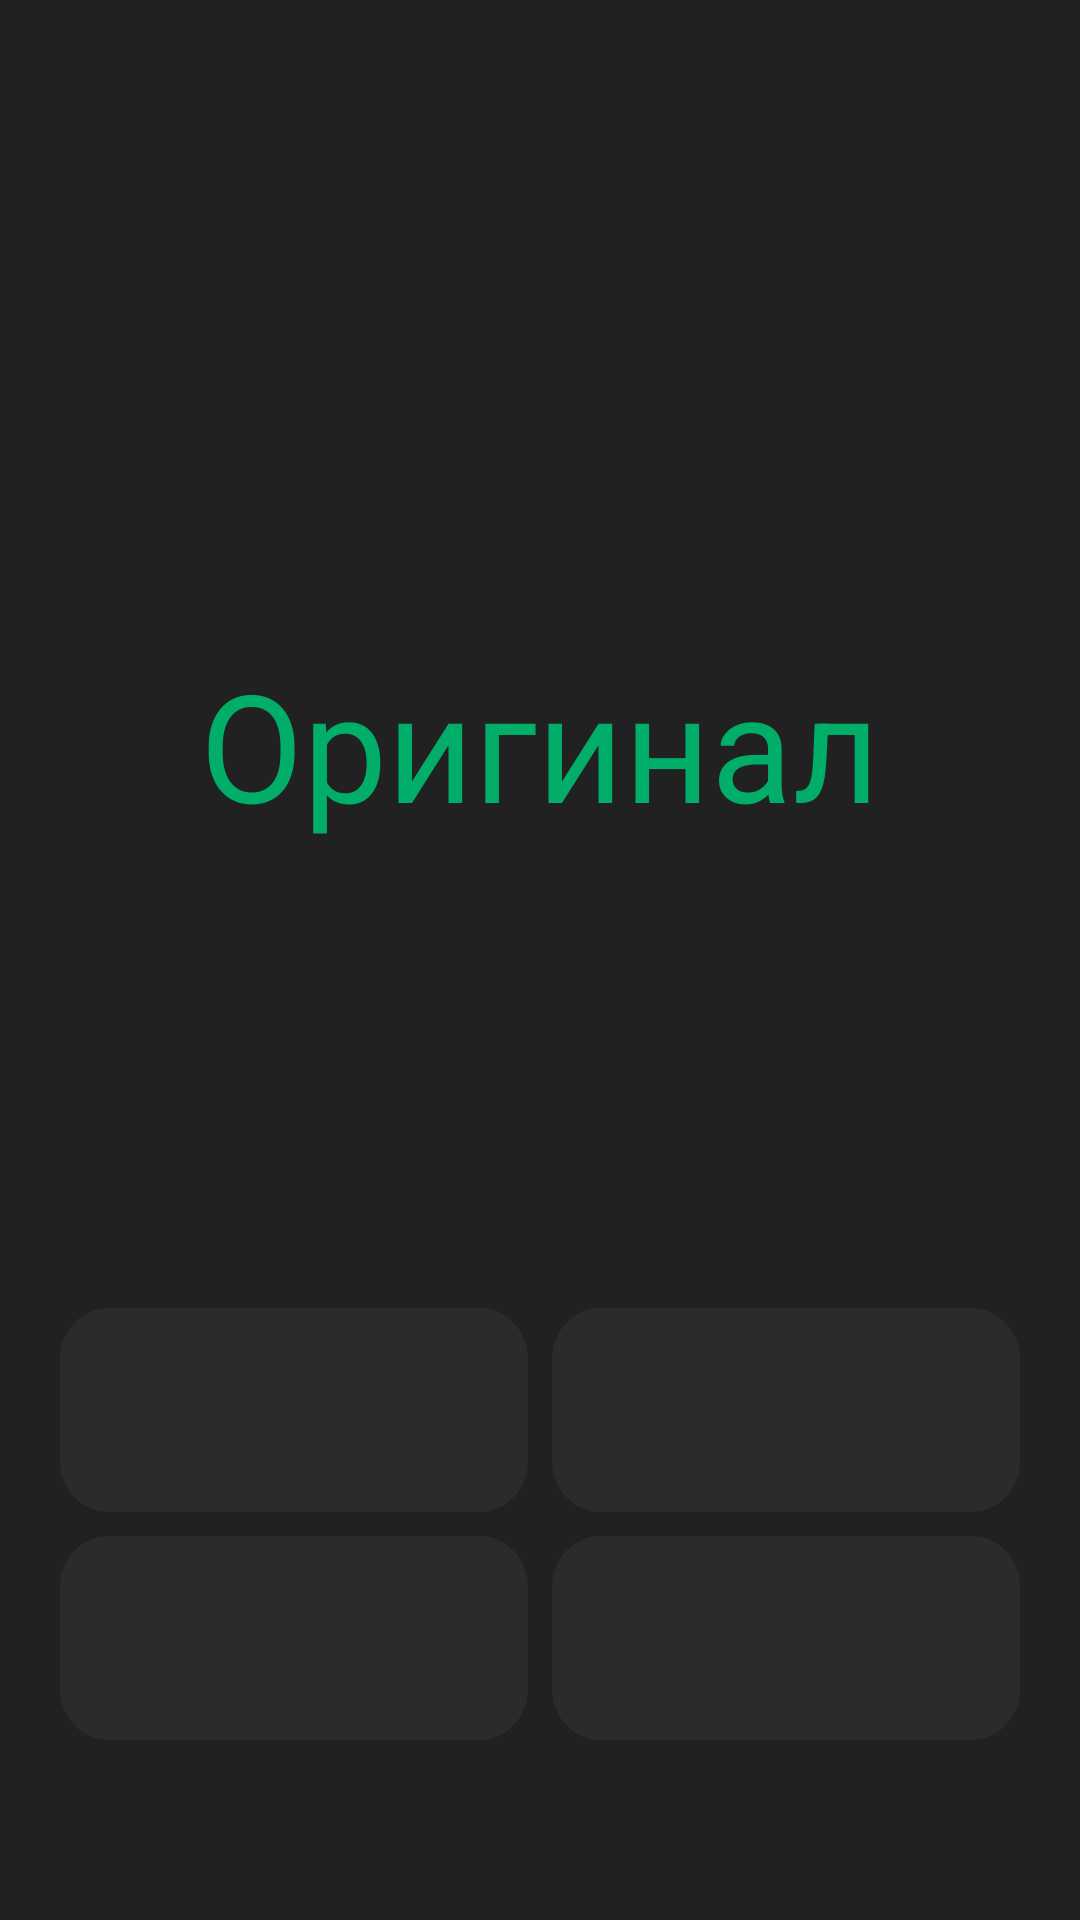

Produce the Android XML layout that renders to this screen, including the resource entries it uses.
<!-- AndroidManifest.xml: application theme Theme.Pimi -->
<!-- res/layout/game_one_of_four.xml -->
<?xml version="1.0" encoding="utf-8"?>
<androidx.constraintlayout.widget.ConstraintLayout xmlns:android="http://schemas.android.com/apk/res/android"
    xmlns:app="http://schemas.android.com/apk/res-auto"
    xmlns:tools="http://schemas.android.com/tools"
    android:layout_width="match_parent"
    android:layout_height="match_parent">

    <TextView
        android:id="@+id/original"
        android:layout_width="match_parent"
        android:layout_height="wrap_content"
        android:layout_marginTop="60dp"
        android:gravity="center"
        android:text="@string/ingame_origin"
        android:textColor="@color/green_primary"
        android:textSize="50sp"
        app:layout_constraintEnd_toEndOf="parent"
        app:layout_constraintStart_toStartOf="parent"
        app:layout_constraintTop_toTopOf="parent"
        app:layout_constraintBottom_toTopOf="@id/b1" />

    <androidx.appcompat.widget.AppCompatButton
        android:id="@+id/b1"
        style="@style/Words_style"
        android:layout_width="0dp"
        android:layout_height="68dp"
        android:layout_marginStart="20dp"
        android:layout_marginEnd="4dp"
        android:layout_marginBottom="8dp"
        android:background="@drawable/bg_card_default"
        android:textColor="@color/green_primary"
        app:layout_constraintEnd_toStartOf="@id/b2"
        app:layout_constraintStart_toStartOf="parent"
        app:layout_constraintBottom_toTopOf="@id/b3"
        tools:text="умный" />

    <androidx.appcompat.widget.AppCompatButton
        android:id="@+id/b2"
        style="@style/Words_style"
        android:layout_width="0dp"
        android:layout_height="68dp"
        android:layout_marginStart="4dp"
        android:layout_marginEnd="20dp"
        android:background="@drawable/bg_card_default"
        android:textColor="@color/green_primary"
        app:layout_constraintEnd_toEndOf="parent"
        app:layout_constraintStart_toEndOf="@id/b1"
        app:layout_constraintTop_toTopOf="@id/b1"
        tools:text="умный" />

    <androidx.appcompat.widget.AppCompatButton
        android:id="@+id/b3"
        style="@style/Words_style"
        android:layout_width="0dp"
        android:layout_height="68dp"
        android:layout_marginStart="20dp"
        android:layout_marginEnd="4dp"
        android:layout_marginBottom="60dp"
        android:background="@drawable/bg_card_default"
        android:textColor="@color/green_primary"
        app:layout_constraintEnd_toStartOf="@id/b4"
        app:layout_constraintStart_toStartOf="parent"
        app:layout_constraintBottom_toBottomOf="parent"
        tools:text="умный" />

    <androidx.appcompat.widget.AppCompatButton
        android:id="@+id/b4"
        style="@style/Words_style"
        android:layout_width="0dp"
        android:layout_height="68dp"
        android:layout_marginStart="4dp"
        android:layout_marginEnd="20dp"
        android:background="@drawable/bg_card_default"
        android:textColor="@color/green_primary"
        app:layout_constraintEnd_toEndOf="parent"
        app:layout_constraintStart_toEndOf="@id/b3"
        app:layout_constraintTop_toTopOf="@id/b3"
        tools:text="умный" />

</androidx.constraintlayout.widget.ConstraintLayout>
<!-- resources referenced by this layout -->
<resources>
  <color name="green_primary">#00AE6A</color>
  <!-- drawable bg_card_default (drawable) -->
  <vector xmlns:android="http://schemas.android.com/apk/res/android"
      android:width="156dp"
      android:height="64dp"
      android:viewportWidth="156"
      android:viewportHeight="64">
    <path
        android:pathData="M16,0L140,0A16,16 0,0 1,156 16L156,48A16,16 0,0 1,140 64L16,64A16,16 0,0 1,0 48L0,16A16,16 0,0 1,16 0z"
        android:fillColor="@color/dark_gray"/>
  </vector>
  <string name="ingame_origin">Оригинал</string>
  <style name="Words_style">
          <item name="android:textSize">@dimen/ts_16sp</item>
          <item name="android:fontFamily">@font/open_sans_bold</item>
          <item name="android:textAllCaps">false</item>
          <item name="singleLine">false</item>
          <item name="android:letterSpacing">0.00</item>
          <item name="cornerRadius">0dp</item>
          <item name="android:textColor">@color/white</item>
          <item name="android:paddingHorizontal">@dimen/padding_small</item>
      </style>
  <style name="Theme.Pimi" parent="Theme.Material3.Dark.NoActionBar">
          <item name="android:statusBarColor">@color/black_primary</item>
          <item name="android:windowLightStatusBar">false</item>
          <item name="android:navigationBarColor">@color/black_primary</item>
          <item name="android:windowLightNavigationBar">false</item>
          <item name="android:colorBackground">@color/black_primary</item>
          <item name="android:windowOptOutEdgeToEdgeEnforcement">true</item>
  
      </style>
  <color name="dark_gray">#2B2B29</color>
  <dimen name="ts_16sp">16sp</dimen>
  <color name="white">#E4DBC2</color>
  <dimen name="padding_small">12dp</dimen>
  <color name="black_primary">#212121</color>
</resources>
